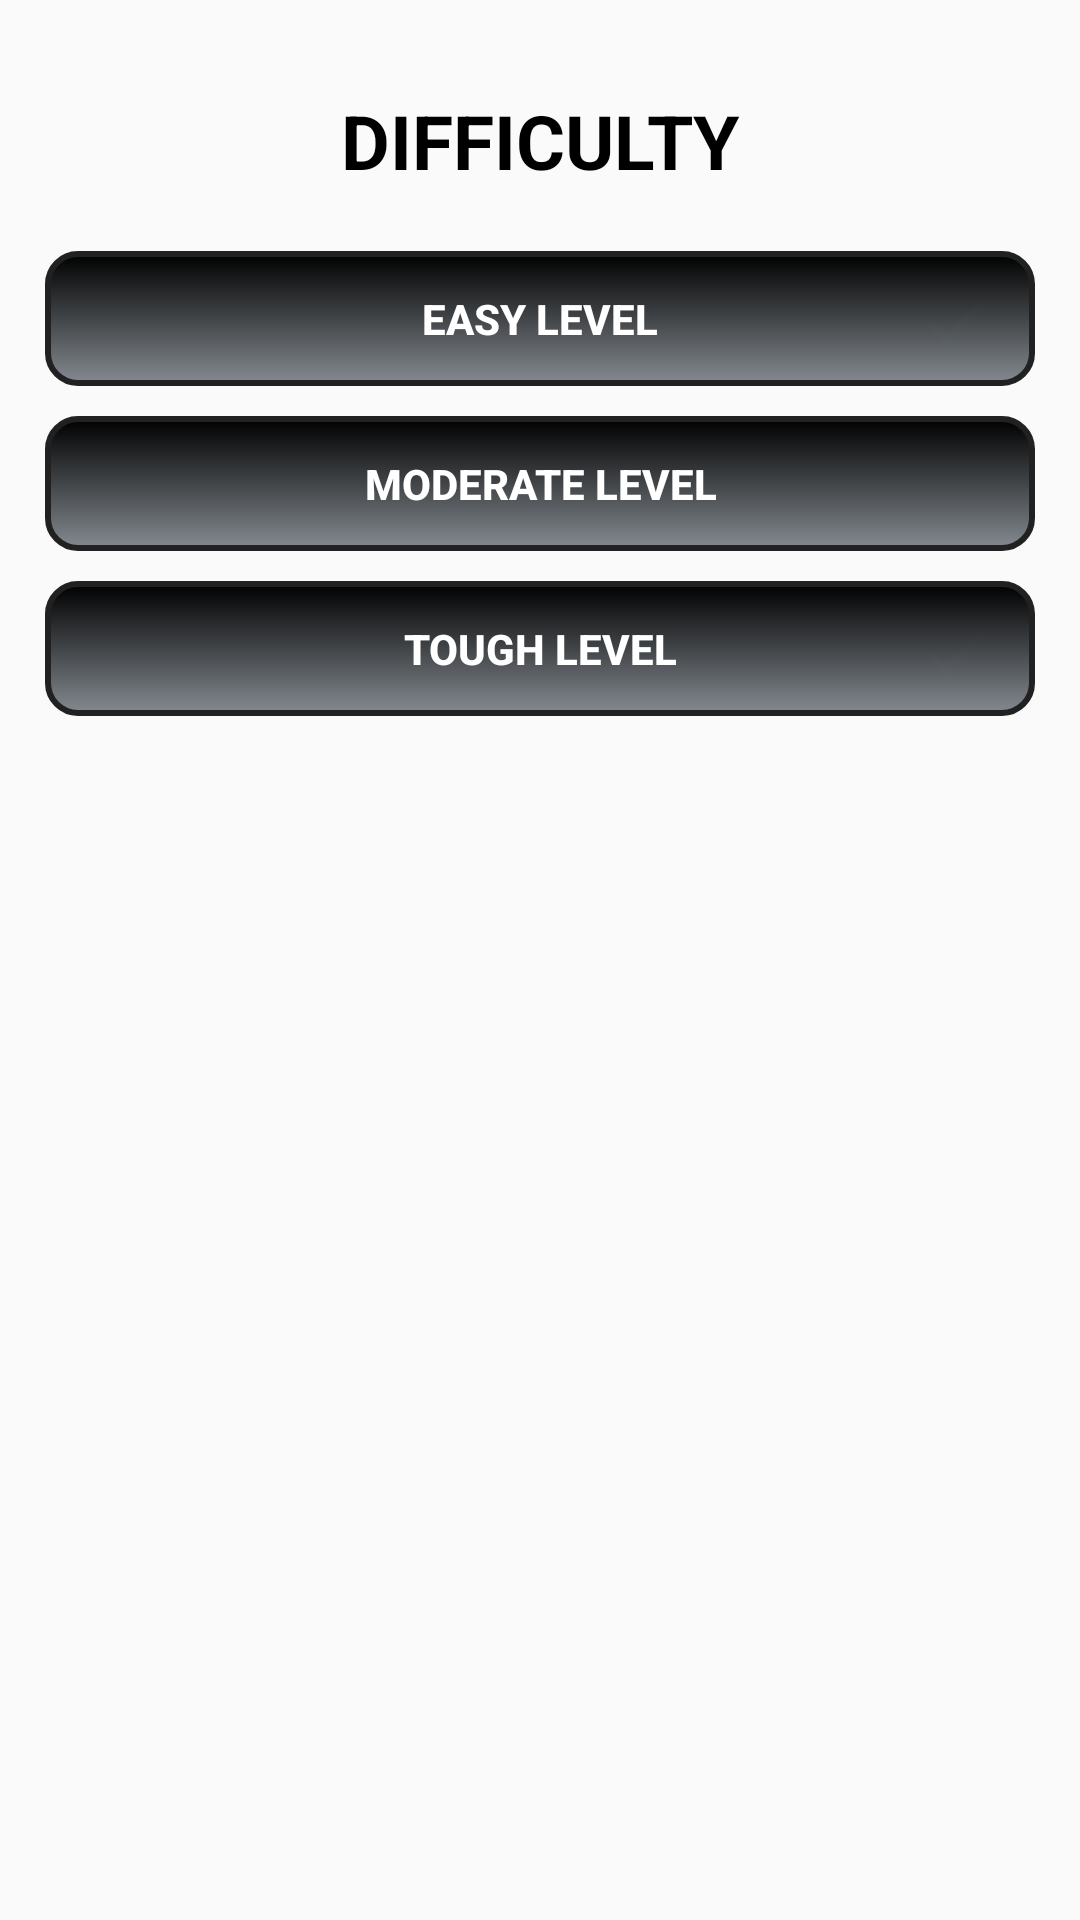

Android layout source for this screen:
<!-- AndroidManifest.xml: application theme AppTheme -->
<!-- res/layout/fragment_level_choose_dialog.xml -->
<?xml version="1.0" encoding="utf-8"?>
<LinearLayout
  xmlns:android="http://schemas.android.com/apk/res/android"
  xmlns:tools="http://schemas.android.com/tools"
  android:layout_width="match_parent"
  android:layout_height="match_parent"
  android:layout_margin="16dp"
  android:orientation="vertical">

  <RelativeLayout
    android:layout_width="match_parent"
    android:layout_height="match_parent"
    android:layout_margin="10dp"
    android:orientation="vertical"
    tools:context=".mvc.controller.fragments.LevelChooseDialogFragment">

    <TextView
      android:id="@+id/txt_difficulty_title"
      android:layout_width="match_parent"
      android:layout_height="wrap_content"
      android:layout_marginBottom="15dp"
      android:layout_marginTop="20dp"
      android:gravity="center"
      android:text="DIFFICULTY"
      android:textColor="#000"
      android:textSize="25dp"
      android:textStyle="bold"/>

    <ImageView
      android:id="@+id/img_done_level_easy"
      android:layout_width="wrap_content"
      android:layout_height="wrap_content"
      android:layout_alignBottom="@id/btn_easy_level"
      android:layout_alignEnd="@+id/btn_easy_level"
      android:layout_marginBottom="8dp"
      android:layout_marginEnd="12dp"
      android:background="@drawable/ic_done_black_24dp"/>

    <Button
      android:id="@+id/btn_easy_level"
      android:layout_width="match_parent"
      android:layout_height="45dp"
      android:layout_below="@+id/txt_difficulty_title"
      android:layout_margin="5dp"
      android:background="@drawable/passed_level_button_style"
      android:gravity="center"
      android:padding="10dp"
      android:tag="easy"
      android:text="Easy Level"
      android:textColor="#fff"
      android:textStyle="bold
"/>

    <ImageView
      android:id="@+id/img_done_level_moderate"
      android:layout_width="wrap_content"
      android:layout_height="wrap_content"
      android:layout_alignBottom="@id/btn_moderate_level"
      android:layout_alignEnd="@+id/btn_moderate_level"
      android:layout_marginBottom="8dp"
      android:layout_marginEnd="12dp"
      android:background="@drawable/ic_done_black_24dp"
      android:visibility="invisible"/>

    <Button
      android:id="@+id/btn_moderate_level"
      android:layout_width="match_parent"
      android:layout_height="45dp"
      android:layout_below="@id/btn_easy_level"
      android:layout_margin="5dp"
      android:background="@drawable/passed_level_button_style"
      android:gravity="center"
      android:padding="10dp"
      android:tag="moderate"
      android:text="Moderate Level"
      android:textColor="#fff"
      android:textStyle="bold"/>

    <ImageView
      android:id="@+id/img_done_level_tough"
      android:layout_width="wrap_content"
      android:layout_height="wrap_content"
      android:layout_alignBottom="@id/btn_tough_level"
      android:layout_alignEnd="@+id/btn_tough_level"
      android:layout_marginBottom="8dp"
      android:layout_marginEnd="12dp"
      android:src="@drawable/ic_done_black_24dp"/>

    <Button
      android:id="@+id/btn_tough_level"
      android:layout_width="match_parent"
      android:layout_height="45dp"
      android:layout_below="@id/btn_moderate_level"
      android:layout_margin="5dp"
      android:background="@drawable/passed_level_button_style"
      android:gravity="center"
      android:padding="10dp"
      android:tag="tough"
      android:text="Tough Level"
      android:textColor="#fff"
      android:textStyle="bold"/>

  </RelativeLayout>
</LinearLayout>
<!-- resources referenced by this layout -->
<resources>
  <!-- drawable ic_done_black_24dp (drawable) -->
  <vector xmlns:android="http://schemas.android.com/apk/res/android"
          android:width="28dp"
          android:height="28dp"
          android:autoMirrored="true"
          android:viewportHeight="24.0"
          android:viewportWidth="24.0">
    <path
      android:fillColor="#FFFFFFFF"
      android:pathData="M9,16.2L4.8,12l-1.4,1.4L9,19 21,7l-1.4,-1.4L9,16.2z"/>
  </vector>
  <!-- drawable passed_level_button_style (drawable) -->
  <?xml version="1.0" encoding="utf-8"?>
  <selector xmlns:android="http://schemas.android.com/apk/res/android">
  
  <item>
    <shape android:shape="rectangle">
      <corners android:radius="10dp" />
      <padding android:bottom="5dp" android:left="5dp" android:right="5dp" android:top="5dp"/>
      <stroke android:width="2dp" android:color="#212121"/>
      <gradient android:angle="-90" android:startColor="#000000" android:endColor="#881c2833"/>
    </shape>
  </item>
  
  </selector>
  <style name="AppTheme" parent="Base.Theme.AppCompat.Light.DarkActionBar">
      
      <item name="colorPrimary">@color/colorPrimary</item>
      <item name="colorPrimaryDark">@color/colorPrimaryDark</item>
      <item name="colorAccent">@color/colorAccent</item>
    </style>
  <color name="colorPrimary">#3F51B5</color>
  <color name="colorPrimaryDark">#303F9F</color>
  <color name="colorAccent">#FF4081</color>
</resources>
